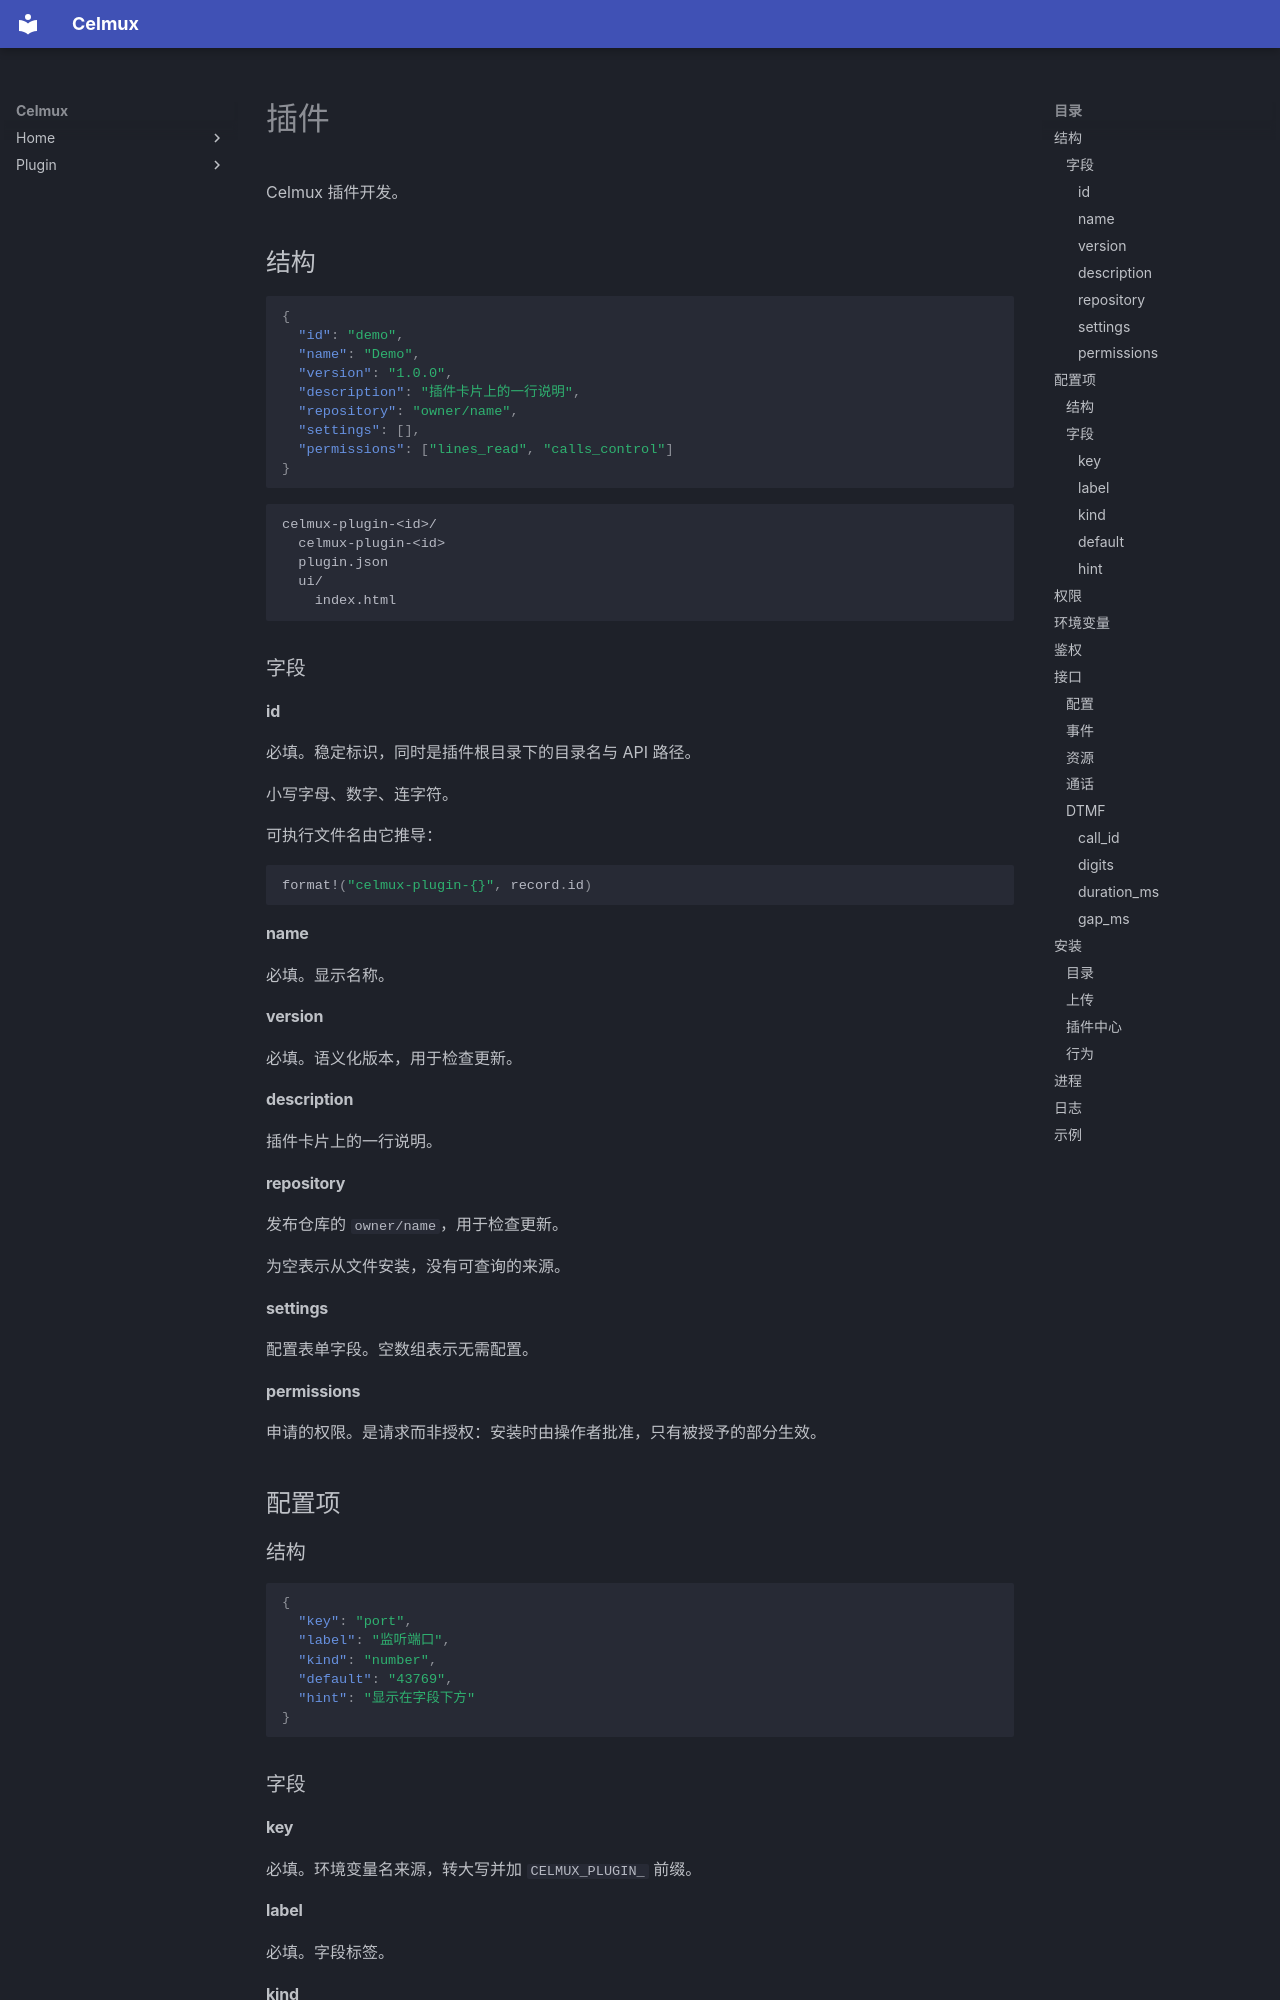

repository: anti-rainer/celmux-release · page: plugin/index.zh/index.html · generator: mkdocs

# 插件

Celmux 插件开发。

## 结构

```json
{
  "id": "demo",
  "name": "Demo",
  "version": "1.0.0",
  "description": "插件卡片上的一行说明",
  "repository": "owner/name",
  "settings": [],
  "permissions": ["lines_read", "calls_control"]
}
```

```
celmux-plugin-<id>/
  celmux-plugin-<id>
  plugin.json
  ui/
    index.html
```

### 字段

#### id

必填。稳定标识，同时是插件根目录下的目录名与 API 路径。

小写字母、数字、连字符。

可执行文件名由它推导：

```rust
format!("celmux-plugin-{}", record.id)
```

#### name

必填。显示名称。

#### version

必填。语义化版本，用于检查更新。

#### description

插件卡片上的一行说明。

#### repository

发布仓库的 `owner/name`，用于检查更新。

为空表示从文件安装，没有可查询的来源。

#### settings

配置表单字段。空数组表示无需配置。

#### permissions

申请的权限。是请求而非授权：安装时由操作者批准，只有被授予的部分生效。

## 配置项

### 结构

```json
{
  "key": "port",
  "label": "监听端口",
  "kind": "number",
  "default": "43769",
  "hint": "显示在字段下方"
}
```

### 字段

#### key

必填。环境变量名来源，转大写并加 `CELMUX_PLUGIN_` 前缀。

#### label

必填。字段标签。

#### kind

`string`、`number`、`boolean` 或 `secret`。默认 `string`。

#### default

默认值。

#### hint

显示在字段下方的说明。
